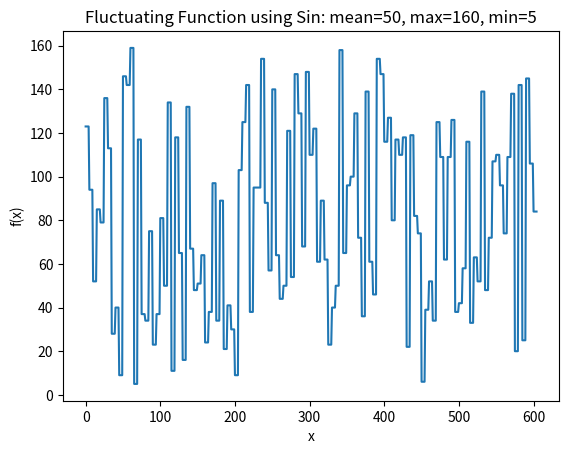

The script that saved this image:
import numpy as np
import matplotlib.pyplot as plt
import math,random
def fluctuate_function_sin(prev,x, mean, max_value, min_value,func_num):
    x=int(x/5)
    temp=0
    # for i in range(func_num):
    #     temp+=mean + (max_value - min_value) / 2 * math.sin((i+1)*x)
    # temp/=func_num
    temp=min_value + (max_value - min_value)*random.random()
    if (prev==0):
        prev=temp
        return temp
    else:
        return prev
mean_value = 50
max_limit = 160
min_limit = 5
temp= [i for i in range(1,3630)]
# Generate x values


# Calculate y values using the fluctuate_function_sin
y_values_sin = []
prev=0  
def fluctuate_function_sin(prev,x, mean=mean_value, max_value=max_limit, min_value=min_limit,func_num=5):
    x=int(x/5)
    temp=0
    # for i in range(func_num):
    #     temp+=mean + (max_value - min_value) / 2 * math.sin((i+1)*x)
    # temp/=func_num
    temp=min_value + (max_value - min_value)*random.random()
    if (prev==0):
        return temp
    else:
        # print("get")
        return prev

for timestamp in range(1,3630+1):
    if timestamp % 30 ==0 :
        if timestamp == (3630):
            done = True
        prev=0      
    # get the cpu usage from docker stats too slow need to use thread
    if timestamp % 30 >= 30-5:
        
        request_num=mean_value
        prev=request_num=int(fluctuate_function_sin(prev,int(timestamp/30)))
        y_values_sin.append(request_num)

x_plot=[i for i in range(len(y_values_sin))]
# print(x_plot,y_values_sin)
# Plot the function
plt.plot(x_plot, y_values_sin)
plt.title('Fluctuating Function using Sin: mean={}, max={}, min={}'.format(mean_value, max_limit, min_limit))
plt.xlabel('x')
plt.ylabel('f(x)')
plt.show()